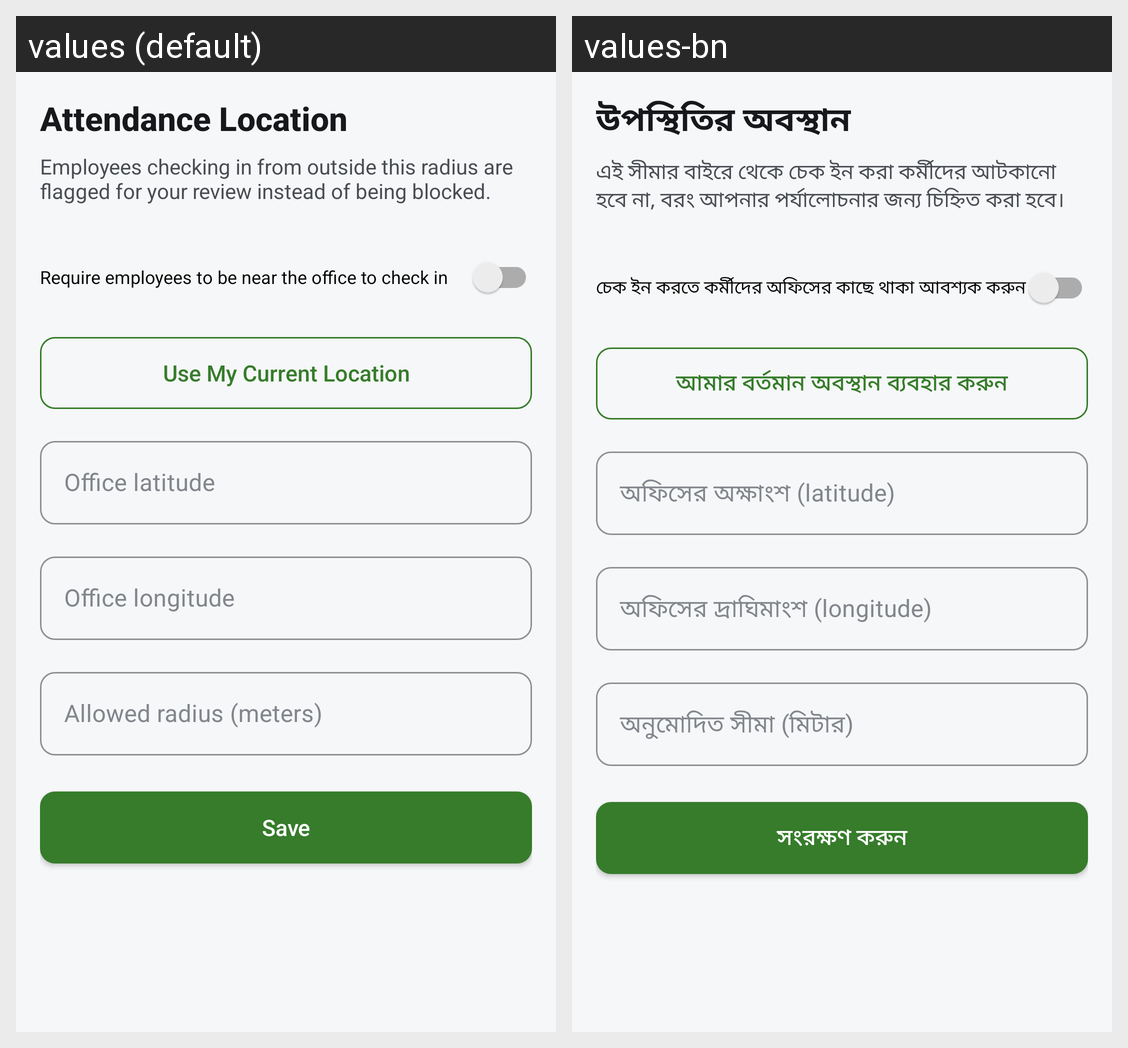

The same Android screen rendered under two of its app's locales, left to right. List the strings drawn on it with the default value and each locale's translation.
Android screen res/layout/activity_attendance_location_settings.xml rendered under 2 locales, left to right: values (default), values-bn. Device: Nexus 5 (rendered at 1080×1920; each locale shown at half size, 540×960, under a caption strip naming it); theme Theme.Zuhoo.
Strings drawn on this screen, with the default value and each locale's value (text and hints the layout hard-codes, and strings that could not be matched under every locale, appear in the picture but are not listed):

title_attendance_location_settings
  values: Attendance Location
  values-bn: উপস্থিতির অবস্থান

attendance_location_settings_explainer
  values: Employees checking in from outside this radius are flagged for your review instead of being blocked.
  values-bn: এই সীমার বাইরে থেকে চেক ইন করা কর্মীদের আটকানো হবে না, বরং আপনার পর্যালোচনার জন্য চিহ্নিত করা হবে।

action_enforce_gps
  values: Require employees to be near the office to check in
  values-bn: চেক ইন করতে কর্মীদের অফিসের কাছে থাকা আবশ্যক করুন

action_use_current_location
  values: Use My Current Location
  values-bn: আমার বর্তমান অবস্থান ব্যবহার করুন

hint_office_latitude
  values: Office latitude
  values-bn: অফিসের অক্ষাংশ (latitude)

hint_office_longitude
  values: Office longitude
  values-bn: অফিসের দ্রাঘিমাংশ (longitude)

hint_radius_meters
  values: Allowed radius (meters)
  values-bn: অনুমোদিত সীমা (মিটার)

action_save
  values: Save
  values-bn: সংরক্ষণ করুন
